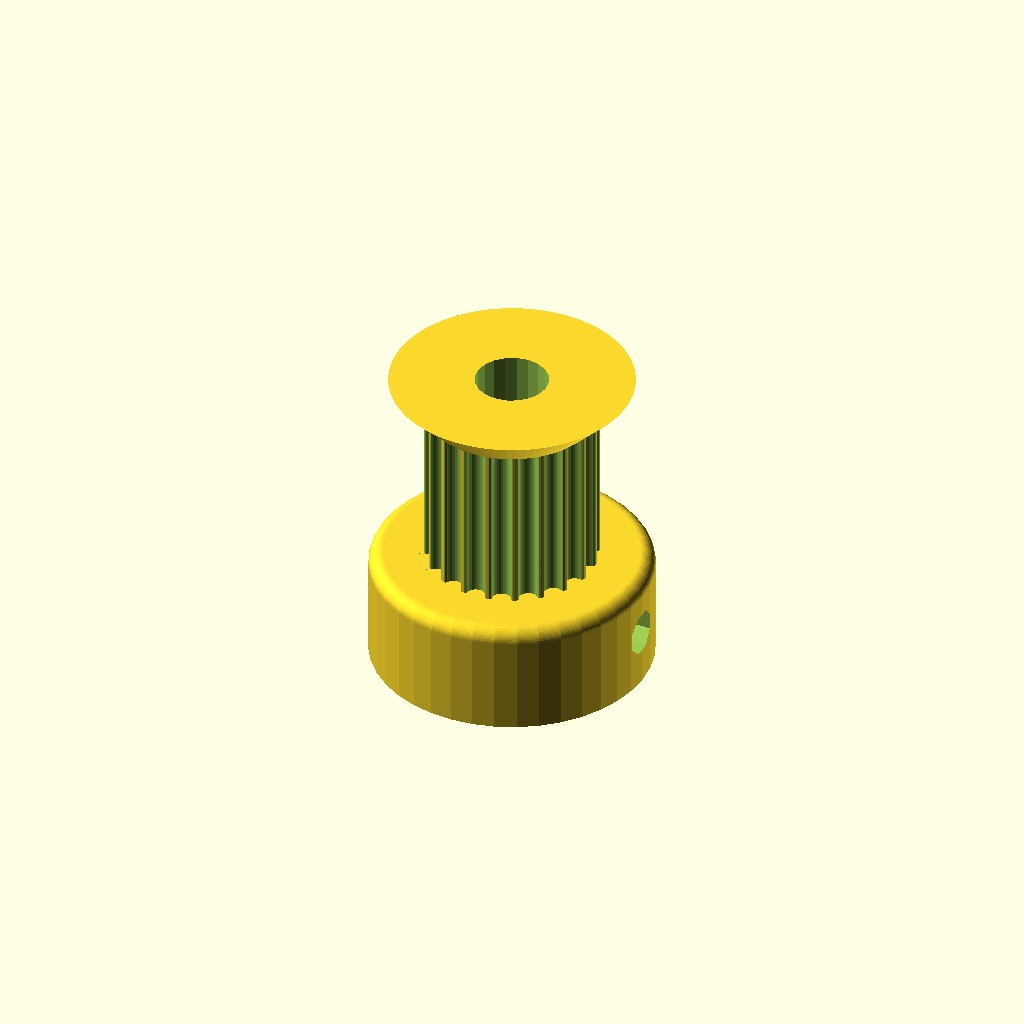
Cell 1: the model at its default parameters.
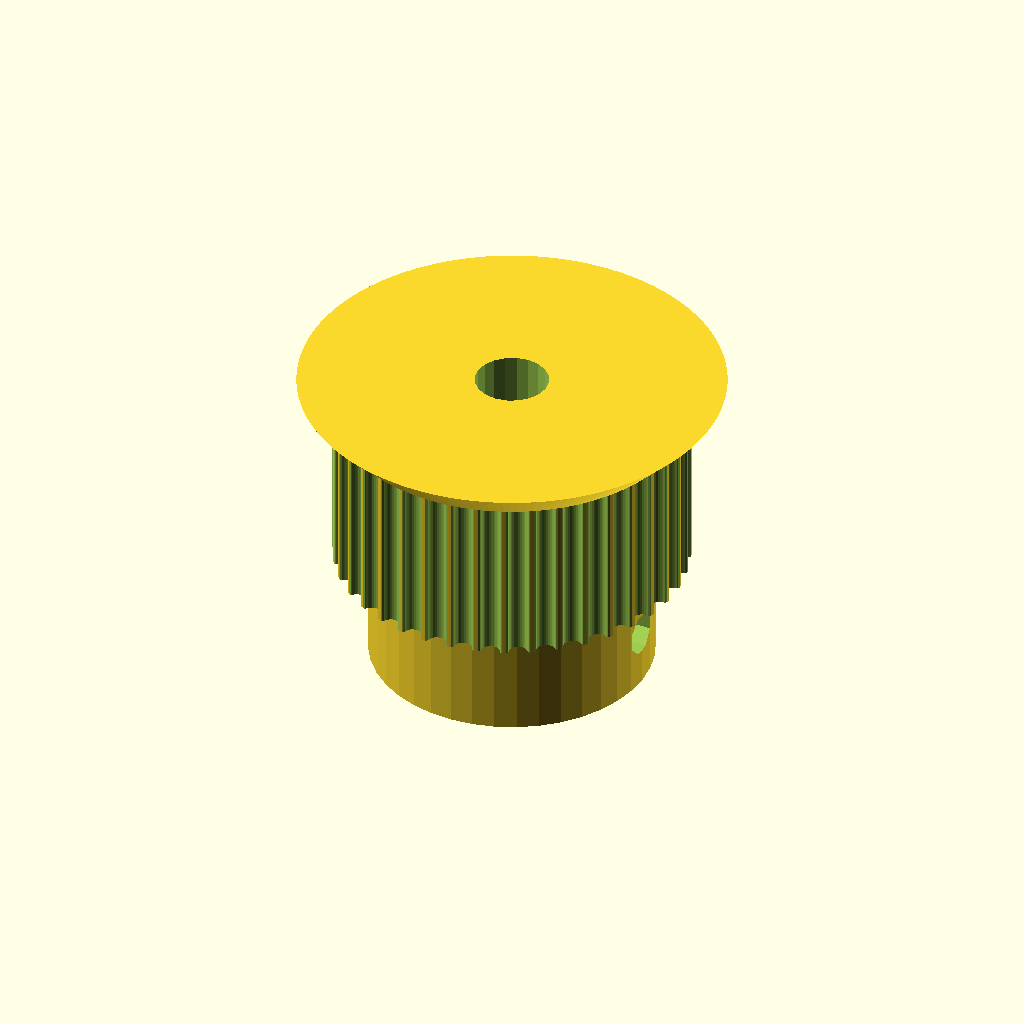
Cell 2 — teeth set to 40, the other parameters unchanged.
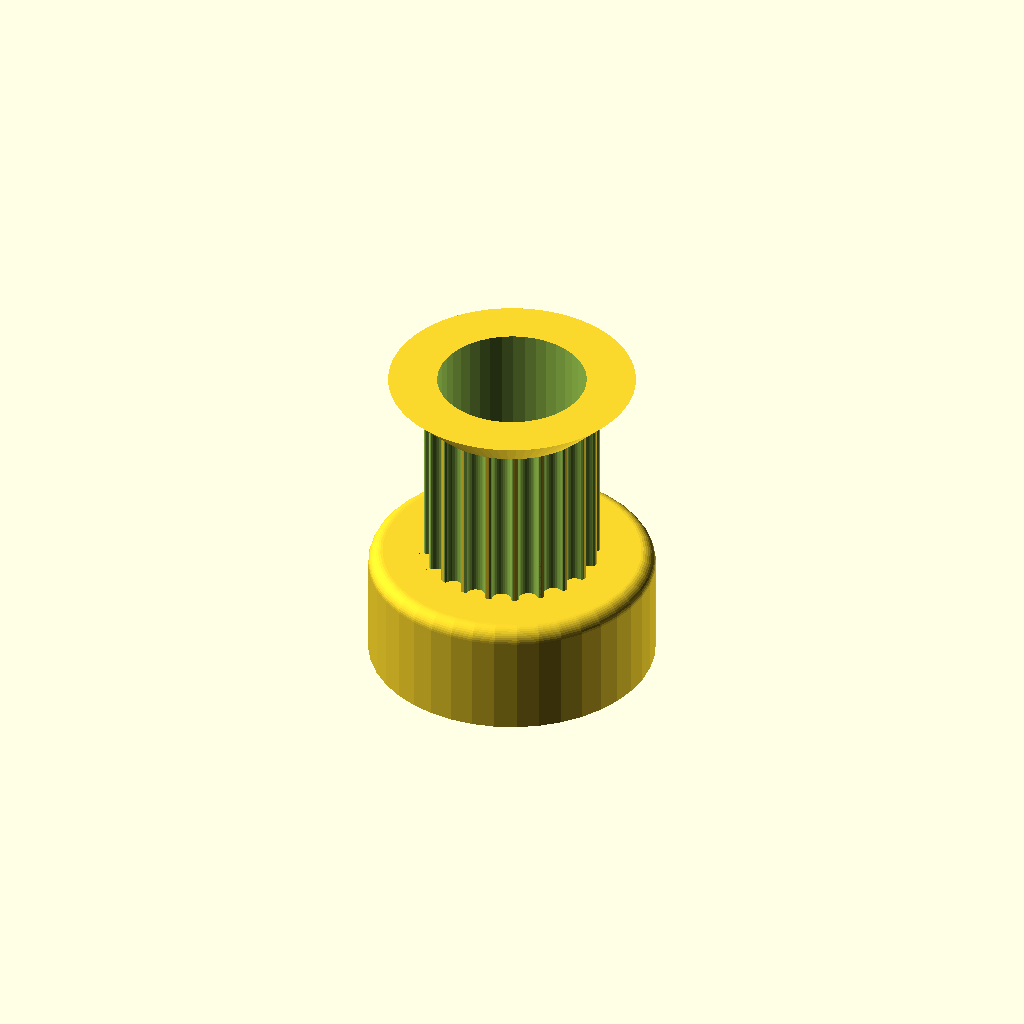
Cell 3 — motor_shaft set to 10.4, the other parameters unchanged.
All cells are drawn from one camera (rotation 55°, 0°, 25°, orthographic, colour scheme Cornfield), so only the parameter changes between them.
The OpenSCAD source (OpenSCAD/lib/pulley_gear/gear.scad):
// Parametric Pulley with multiple belt profiles
// by droftarts January 2012

// Based on pulleys by:
// http://www.thingiverse.com/thing:11256 by me!
// https://github.com/prusajr/PrusaMendel by Josef Prusa
// http://www.thingiverse.com/thing:3104 by GilesBathgate
// http://www.thingiverse.com/thing:2079 by nophead

// dxf tooth data from http://oem.cadregister.com/asp/PPOW_Entry.asp?company=915217&elementID=07807803/METRIC/URETH/WV0025/F
// pulley diameter checked and modelled from data at http://www.sdp-si.com/D265/HTML/D265T016.html

/**
 * @name Pulley
 * @category Printed
 * @using 1 x m3 nut, normal or nyloc
 * @using 1 x m3x10 set screw or 1 x m3x8 grub screw
 */


// tuneable constants

teeth = 20;			// Number of teeth, standard Mendel T5 belt = 8, gives Outside Diameter of 11.88mm
profile = 12;		// 1=MXL 2=40DP 3=XL 4=H 5=T2.5 6=T5 7=T10 8=AT5 9=HTD_3mm 10=HTD_5mm 11=HTD_8mm 12=GT2_2mm 13=GT2_3mm 14=GT2_5mm

motor_shaft = 5.2;//8.2;//5.2;	// NEMA17 motor shaft exact diameter = 5
m3_dia = 3.2;		// 3mm hole diameter
m3_nut_hex = 1;		// 1 for hex, 0 for square nut
m3_nut_flats = 6.4;	// normal M3 hex nut exact width = 5.5
m3_nut_depth = 2.8;	// normal M3 hex nut exact depth = 2.4, nyloc = 4

retainer = 1;		// Belt retainer above teeth, 0 = No, 1 = Yes
retainer_ht = 2.5;	// height of retainer flange over pulley, standard = 1.5
idler = 0;			// Belt retainer below teeth, 0 = No, 1 = Yes
idler_ht = 2.5;		// height of idler flange over pulley, standard = 1.5

pulley_t_ht = 12;	// length of toothed part of pulley, standard = 12
pulley_b_ht = 8;		// pulley base height, standard = 8. Set to same as idler_ht if you want an idler but no pulley.
pulley_b_dia = 20;	// pulley base diameter, standard = 20
no_of_nuts = 1;		// number of captive nuts required, standard = 1
nut_angle = 90;		// angle between nuts, standard = 90
nut_shaft_distance = 1.2;	// distance between inner face of nut and shaft, can be negative.


//	********************************
//	** Scaling tooth for good fit **
//	********************************
/*	To improve fit of belt to pulley, set the following constant. Decrease or increase by 0.1mm at a time. We are modelling the *BELT* tooth here, not the tooth on the pulley. Increasing the number will *decrease* the pulley tooth size. Increasing the tooth width will also scale proportionately the tooth depth, to maintain the shape of the tooth, and increase how far into the pulley the tooth is indented. Can be negative */

additional_tooth_width = 0.2; //mm

//	If you need more tooth depth than this provides, adjust the following constant. However, this will cause the shape of the tooth to change.

additional_tooth_depth = 0; //mm

// calculated constants

nut_elevation = pulley_b_ht/2;
m3_nut_points = 2*((m3_nut_flats/2)/cos(30)); // This is needed for the nut trap

// The following set the pulley diameter for a given number of teeth

MXL_pulley_dia = tooth_spacing (2.032,0.254);
40DP_pulley_dia = tooth_spacing (2.07264,0.1778);
XL_pulley_dia = tooth_spacing (5.08,0.254);
H_pulley_dia = tooth_spacing (9.525,0.381);
T2_5_pulley_dia = tooth_spaceing_curvefit (0.7467,0.796,1.026);
T5_pulley_dia = tooth_spaceing_curvefit (0.6523,1.591,1.064);
T10_pulley_dia = tooth_spacing (10,0.93);
AT5_pulley_dia = tooth_spaceing_curvefit (0.6523,1.591,1.064);
HTD_3mm_pulley_dia = tooth_spacing (3,0.381);
HTD_5mm_pulley_dia = tooth_spacing (5,0.5715);
HTD_8mm_pulley_dia = tooth_spacing (8,0.6858);
GT2_2mm_pulley_dia = tooth_spacing (2,0.254);
GT2_3mm_pulley_dia = tooth_spacing (3,0.381);
GT2_5mm_pulley_dia = tooth_spacing (5,0.5715);

// The following calls the pulley creation part, and passes the pulley diameter and tooth width to that module

if ( profile == 1 ) { pulley ( "MXL" , MXL_pulley_dia , 0.508 , 1.321 ); }
if ( profile == 2 ) { pulley ( "40 D.P." , 40DP_pulley_dia , 0.457 , 1.226 ); }
if ( profile == 3 ) { pulley ( "XL" , XL_pulley_dia , 1.27, 3.051 ); }
if ( profile == 4 ) { pulley ( "H" , H_pulley_dia ,1.905 , 5.359 ); }
if ( profile == 5 ) { pulley ( "T2.5" , T2_5_pulley_dia , 0.7 , 1.678 ); }
if ( profile == 6 ) { pulley ( "T5" , T5_pulley_dia , 1.19 , 3.264 ); }
if ( profile == 7 ) { pulley ( "T10" , T10_pulley_dia , 2.5 , 6.13 ); }
if ( profile == 8 ) { pulley ( "AT5" , AT5_pulley_dia , 1.19 , 4.268 ); }
if ( profile == 9 ) { pulley ( "HTD 3mm" , HTD_3mm_pulley_dia , 1.289 , 2.27 ); }
if ( profile == 10 ) { pulley ( "HTD 5mm" , HTD_5mm_pulley_dia , 2.199 , 3.781 ); }
if ( profile == 11 ) { pulley ( "HTD 8mm" , HTD_8mm_pulley_dia , 3.607 , 6.603 ); }
if ( profile == 12 ) { pulley ( "GT2 2mm" , GT2_2mm_pulley_dia , 0.764 , 1.494 ); }
if ( profile == 13 ) { pulley ( "GT2 3mm" , GT2_3mm_pulley_dia , 1.169 , 2.31 ); }
if ( profile == 14 ) { pulley ( "GT2 5mm" , GT2_5mm_pulley_dia , 1.969 , 3.952 ); }

// Functions

function tooth_spaceing_curvefit (b,c,d)
	= ((c * pow(teeth,d)) / (b + pow(teeth,d))) * teeth ;

function tooth_spacing(tooth_pitch,pitch_line_offset)
	= (2*((teeth*tooth_pitch)/(3.14159265*2)-pitch_line_offset)) ;

// Main Module

module pulley( belt_type , pulley_OD , tooth_depth , tooth_width )
	{
	echo (str("Belt type = ",belt_type,"; Number of teeth = ",teeth,"; Pulley Outside Diameter = ",pulley_OD,"mm "));
	tooth_distance_from_centre = sqrt( pow(pulley_OD/2,2) - pow((tooth_width+additional_tooth_width)/2,2));
	tooth_width_scale = (tooth_width + additional_tooth_width ) / tooth_width;
	tooth_depth_scale = ((tooth_depth + additional_tooth_depth ) / tooth_depth) ;


//	************************************************************************
//	*** uncomment the following line if pulley is wider than puller base ***
//	************************************************************************

//	translate ([0,0, pulley_b_ht + pulley_t_ht + retainer_ht ]) rotate ([0,180,0])

	difference()
	 {	 
		union()
		{
			//base
	
			if ( pulley_b_ht < 2 ) { echo ("CAN'T DRAW PULLEY BASE, HEIGHT LESS THAN 2!!!"); } else {
				rotate_extrude($fn=pulley_b_dia*2)
				{
						square([pulley_b_dia/2-1,pulley_b_ht]);
						square([pulley_b_dia/2,pulley_b_ht-1]);
						translate([pulley_b_dia/2-1,pulley_b_ht-1]) circle(1);
				}
			}
	
		difference()
			{
			//shaft - diameter is outside diameter of pulley
			
			translate([0,0,pulley_b_ht]) 
			rotate ([0,0,360/(teeth*4)]) 
			cylinder(r=pulley_OD/2,h=pulley_t_ht, $fn=teeth*4);
	
			//teeth - cut out of shaft
		
			for(i=[1:teeth]) 
			rotate([0,0,i*(360/teeth)])
			translate([0,-tooth_distance_from_centre,pulley_b_ht -1]) 
			scale ([ tooth_width_scale , tooth_depth_scale , 1 ]) 
			{
			if ( profile == 1 ) { MXL();}
			if ( profile == 2 ) { 40DP();}
			if ( profile == 3 ) { XL();}
			if ( profile == 4 ) { H();}
			if ( profile == 5 ) { T2_5();}
			if ( profile == 6 ) { T5();}
			if ( profile == 7 ) { T10();}
			if ( profile == 8 ) { AT5();}
			if ( profile == 9 ) { HTD_3mm();}
			if ( profile == 10 ) { HTD_5mm();}
			if ( profile == 11 ) { HTD_8mm();}
			if ( profile == 12 ) { GT2_2mm();}
			if ( profile == 13 ) { GT2_3mm();}
			if ( profile == 14 ) { GT2_5mm();}
			}

			}
			
		//belt retainer / idler
		if ( retainer > 0 ) {translate ([0,0, pulley_b_ht + pulley_t_ht ]) 
		rotate_extrude($fn=teeth*4)  
		polygon([[0,0],[pulley_OD/2,0],[pulley_OD/2 + retainer_ht , retainer_ht],[0 , retainer_ht],[0,0]]);}
		
		if ( idler > 0 ) {translate ([0,0, pulley_b_ht - idler_ht ]) 
		rotate_extrude($fn=teeth*4)  
		polygon([[0,0],[pulley_OD/2 + idler_ht,0],[pulley_OD/2 , idler_ht],[0 , idler_ht],[0,0]]);}
	
		}
	   
		//hole for motor shaft
		translate([0,0,-1])cylinder(r=motor_shaft/2,h=pulley_b_ht + pulley_t_ht + retainer_ht + 2,$fn=motor_shaft*4);
				
		//captive nut and grub screw holes
	
		if ( pulley_b_ht < m3_nut_flats ) { echo ("CAN'T DRAW CAPTIVE NUTS, HEIGHT LESS THAN NUT DIAMETER!!!"); } else {
		if ( (pulley_b_dia - motor_shaft)/2 < m3_nut_depth + 3 ) { echo ("CAN'T DRAW CAPTIVE NUTS, DIAMETER TOO SMALL FOR NUT DEPTH!!!"); } else {
	
			for(j=[1:no_of_nuts]) rotate([0,0,j*nut_angle])
			translate([0,0,nut_elevation])rotate([90,0,0])
	
			union()
			{
				//entrance
				translate([0,-pulley_b_ht/4-0.5,motor_shaft/2+m3_nut_depth/2+nut_shaft_distance]) cube([m3_nut_flats,pulley_b_ht/2+1,m3_nut_depth],center=true);
	
				//nut
				if ( m3_nut_hex > 0 )
					{
						// hex nut
						translate([0,0.25,motor_shaft/2+m3_nut_depth/2+nut_shaft_distance]) rotate([0,0,30]) cylinder(r=m3_nut_points/2,h=m3_nut_depth,center=true,$fn=6);
					} else {
						// square nut
						translate([0,0.25,motor_shaft/2+m3_nut_depth/2+nut_shaft_distance]) cube([m3_nut_flats,m3_nut_flats,m3_nut_depth],center=true);
					}
	
				//grub screw hole
				rotate([0,0,22.5])cylinder(r=m3_dia/2,h=pulley_b_dia/2+1,$fn=8);
			}
		}}
	 }
	   
	}


// Tooth profile modules

module MXL()
	{
	linear_extrude(height=pulley_t_ht+2) polygon([[-0.660421,-0.5],[-0.660421,0],[-0.621898,0.006033],[-0.587714,0.023037],[-0.560056,0.049424],[-0.541182,0.083609],[-0.417357,0.424392],[-0.398413,0.458752],[-0.370649,0.48514],[-0.336324,0.502074],[-0.297744,0.508035],[0.297744,0.508035],[0.336268,0.502074],[0.370452,0.48514],[0.39811,0.458752],[0.416983,0.424392],[0.540808,0.083609],[0.559752,0.049424],[0.587516,0.023037],[0.621841,0.006033],[0.660421,0],[0.660421,-0.5]]);
	}

module 40DP()
	{
	linear_extrude(height=pulley_t_ht+2) polygon([[-0.612775,-0.5],[-0.612775,0],[-0.574719,0.010187],[-0.546453,0.0381],[-0.355953,0.3683],[-0.327604,0.405408],[-0.291086,0.433388],[-0.248548,0.451049],[-0.202142,0.4572],[0.202494,0.4572],[0.248653,0.451049],[0.291042,0.433388],[0.327609,0.405408],[0.356306,0.3683],[0.546806,0.0381],[0.574499,0.010187],[0.612775,0],[0.612775,-0.5]]);
	}

module XL()
	{
	linear_extrude(height=pulley_t_ht+2) polygon([[-1.525411,-1],[-1.525411,0],[-1.41777,0.015495],[-1.320712,0.059664],[-1.239661,0.129034],[-1.180042,0.220133],[-0.793044,1.050219],[-0.733574,1.141021],[-0.652507,1.210425],[-0.555366,1.254759],[-0.447675,1.270353],[0.447675,1.270353],[0.555366,1.254759],[0.652507,1.210425],[0.733574,1.141021],[0.793044,1.050219],[1.180042,0.220133],[1.239711,0.129034],[1.320844,0.059664],[1.417919,0.015495],[1.525411,0],[1.525411,-1]]);
	}

module H()
	{
	linear_extrude(height=pulley_t_ht+2) polygon([[-2.6797,-1],[-2.6797,0],[-2.600907,0.006138],[-2.525342,0.024024],[-2.45412,0.052881],[-2.388351,0.091909],[-2.329145,0.140328],[-2.277614,0.197358],[-2.234875,0.262205],[-2.202032,0.334091],[-1.75224,1.57093],[-1.719538,1.642815],[-1.676883,1.707663],[-1.62542,1.764693],[-1.566256,1.813112],[-1.500512,1.85214],[-1.4293,1.880997],[-1.353742,1.898883],[-1.274949,1.905021],[1.275281,1.905021],[1.354056,1.898883],[1.429576,1.880997],[1.500731,1.85214],[1.566411,1.813112],[1.625508,1.764693],[1.676919,1.707663],[1.719531,1.642815],[1.752233,1.57093],[2.20273,0.334091],[2.235433,0.262205],[2.278045,0.197358],[2.329455,0.140328],[2.388553,0.091909],[2.454233,0.052881],[2.525384,0.024024],[2.600904,0.006138],[2.6797,0],[2.6797,-1]]);
	}

module T2_5()
	{
	linear_extrude(height=pulley_t_ht+2) polygon([[-0.839258,-0.5],[-0.839258,0],[-0.770246,0.021652],[-0.726369,0.079022],[-0.529167,0.620889],[-0.485025,0.67826],[-0.416278,0.699911],[0.416278,0.699911],[0.484849,0.67826],[0.528814,0.620889],[0.726369,0.079022],[0.770114,0.021652],[0.839258,0],[0.839258,-0.5]]);
	}

module T5()
	{
	linear_extrude(height=pulley_t_ht+2) polygon([[-1.632126,-0.5],[-1.632126,0],[-1.568549,0.004939],[-1.507539,0.019367],[-1.450023,0.042686],[-1.396912,0.074224],[-1.349125,0.113379],[-1.307581,0.159508],[-1.273186,0.211991],[-1.246868,0.270192],[-1.009802,0.920362],[-0.983414,0.978433],[-0.949018,1.030788],[-0.907524,1.076798],[-0.859829,1.115847],[-0.80682,1.147314],[-0.749402,1.170562],[-0.688471,1.184956],[-0.624921,1.189895],[0.624971,1.189895],[0.688622,1.184956],[0.749607,1.170562],[0.807043,1.147314],[0.860055,1.115847],[0.907754,1.076798],[0.949269,1.030788],[0.9837,0.978433],[1.010193,0.920362],[1.246907,0.270192],[1.273295,0.211991],[1.307726,0.159508],[1.349276,0.113379],[1.397039,0.074224],[1.450111,0.042686],[1.507589,0.019367],[1.568563,0.004939],[1.632126,0],[1.632126,-0.5]]);
	}

module T10()
	{
	linear_extrude(height=pulley_t_ht+2) polygon([[-3.06511,-1],[-3.06511,0],[-2.971998,0.007239],[-2.882718,0.028344],[-2.79859,0.062396],[-2.720931,0.108479],[-2.651061,0.165675],[-2.590298,0.233065],[-2.539962,0.309732],[-2.501371,0.394759],[-1.879071,2.105025],[-1.840363,2.190052],[-1.789939,2.266719],[-1.729114,2.334109],[-1.659202,2.391304],[-1.581518,2.437387],[-1.497376,2.47144],[-1.408092,2.492545],[-1.314979,2.499784],[1.314979,2.499784],[1.408091,2.492545],[1.497371,2.47144],[1.581499,2.437387],[1.659158,2.391304],[1.729028,2.334109],[1.789791,2.266719],[1.840127,2.190052],[1.878718,2.105025],[2.501018,0.394759],[2.539726,0.309732],[2.59015,0.233065],[2.650975,0.165675],[2.720887,0.108479],[2.798571,0.062396],[2.882713,0.028344],[2.971997,0.007239],[3.06511,0],[3.06511,-1]]);
	}

module AT5()
	{
	linear_extrude(height=pulley_t_ht+2) polygon([[-2.134129,-0.75],[-2.134129,0],[-2.058023,0.005488],[-1.984595,0.021547],[-1.914806,0.047569],[-1.849614,0.082947],[-1.789978,0.127073],[-1.736857,0.179338],[-1.691211,0.239136],[-1.653999,0.305859],[-1.349199,0.959203],[-1.286933,1.054635],[-1.201914,1.127346],[-1.099961,1.173664],[-0.986896,1.18992],[0.986543,1.18992],[1.099614,1.173664],[1.201605,1.127346],[1.286729,1.054635],[1.349199,0.959203],[1.653646,0.305859],[1.690859,0.239136],[1.73651,0.179338],[1.789644,0.127073],[1.849305,0.082947],[1.914539,0.047569],[1.984392,0.021547],[2.057906,0.005488],[2.134129,0],[2.134129,-0.75]]);
	}

module HTD_3mm()
	{
	linear_extrude(height=pulley_t_ht+2) polygon([[-1.135062,-0.5],[-1.135062,0],[-1.048323,0.015484],[-0.974284,0.058517],[-0.919162,0.123974],[-0.889176,0.206728],[-0.81721,0.579614],[-0.800806,0.653232],[-0.778384,0.72416],[-0.750244,0.792137],[-0.716685,0.856903],[-0.678005,0.918199],[-0.634505,0.975764],[-0.586483,1.029338],[-0.534238,1.078662],[-0.47807,1.123476],[-0.418278,1.16352],[-0.355162,1.198533],[-0.289019,1.228257],[-0.22015,1.25243],[-0.148854,1.270793],[-0.07543,1.283087],[-0.000176,1.28905],[0.075081,1.283145],[0.148515,1.270895],[0.219827,1.252561],[0.288716,1.228406],[0.354879,1.19869],[0.418018,1.163675],[0.477831,1.123623],[0.534017,1.078795],[0.586276,1.029452],[0.634307,0.975857],[0.677809,0.91827],[0.716481,0.856953],[0.750022,0.792167],[0.778133,0.724174],[0.800511,0.653236],[0.816857,0.579614],[0.888471,0.206728],[0.919014,0.123974],[0.974328,0.058517],[1.048362,0.015484],[1.135062,0],[1.135062,-0.5]]);
	}

module HTD_5mm()
	{
	linear_extrude(height=pulley_t_ht+2) polygon([[-1.89036,-0.75],[-1.89036,0],[-1.741168,0.02669],[-1.61387,0.100806],[-1.518984,0.21342],[-1.467026,0.3556],[-1.427162,0.960967],[-1.398568,1.089602],[-1.359437,1.213531],[-1.310296,1.332296],[-1.251672,1.445441],[-1.184092,1.552509],[-1.108081,1.653042],[-1.024167,1.746585],[-0.932877,1.832681],[-0.834736,1.910872],[-0.730271,1.980701],[-0.62001,2.041713],[-0.504478,2.09345],[-0.384202,2.135455],[-0.259708,2.167271],[-0.131524,2.188443],[-0.000176,2.198511],[0.131296,2.188504],[0.259588,2.167387],[0.384174,2.135616],[0.504527,2.093648],[0.620123,2.04194],[0.730433,1.980949],[0.834934,1.911132],[0.933097,1.832945],[1.024398,1.746846],[1.108311,1.653291],[1.184308,1.552736],[1.251865,1.445639],[1.310455,1.332457],[1.359552,1.213647],[1.39863,1.089664],[1.427162,0.960967],[1.467026,0.3556],[1.518984,0.21342],[1.61387,0.100806],[1.741168,0.02669],[1.89036,0],[1.89036,-0.75]]);
	}

module HTD_8mm()
	{
	linear_extrude(height=pulley_t_ht+2) polygon([[-3.301471,-1],[-3.301471,0],[-3.16611,0.012093],[-3.038062,0.047068],[-2.919646,0.10297],[-2.813182,0.177844],[-2.720989,0.269734],[-2.645387,0.376684],[-2.588694,0.496739],[-2.553229,0.627944],[-2.460801,1.470025],[-2.411413,1.691917],[-2.343887,1.905691],[-2.259126,2.110563],[-2.158035,2.30575],[-2.041518,2.490467],[-1.910478,2.66393],[-1.76582,2.825356],[-1.608446,2.973961],[-1.439261,3.10896],[-1.259169,3.22957],[-1.069074,3.335006],[-0.869878,3.424485],[-0.662487,3.497224],[-0.447804,3.552437],[-0.226732,3.589341],[-0.000176,3.607153],[0.226511,3.589461],[0.447712,3.552654],[0.66252,3.497516],[0.870027,3.424833],[1.069329,3.33539],[1.259517,3.229973],[1.439687,3.109367],[1.608931,2.974358],[1.766344,2.825731],[1.911018,2.664271],[2.042047,2.490765],[2.158526,2.305998],[2.259547,2.110755],[2.344204,1.905821],[2.411591,1.691983],[2.460801,1.470025],[2.553229,0.627944],[2.588592,0.496739],[2.645238,0.376684],[2.720834,0.269734],[2.81305,0.177844],[2.919553,0.10297],[3.038012,0.047068],[3.166095,0.012093],[3.301471,0],[3.301471,-1]]);
	}

module GT2_2mm()
	{
	linear_extrude(height=pulley_t_ht+2) polygon([[0.747183,-0.5],[0.747183,0],[0.647876,0.037218],[0.598311,0.130528],[0.578556,0.238423],[0.547158,0.343077],[0.504649,0.443762],[0.451556,0.53975],[0.358229,0.636924],[0.2484,0.707276],[0.127259,0.750044],[0,0.76447],[-0.127259,0.750044],[-0.2484,0.707276],[-0.358229,0.636924],[-0.451556,0.53975],[-0.504797,0.443762],[-0.547291,0.343077],[-0.578605,0.238423],[-0.598311,0.130528],[-0.648009,0.037218],[-0.747183,0],[-0.747183,-0.5]]);
	}

module GT2_3mm()
	{
	linear_extrude(height=pulley_t_ht+2) polygon([[-1.155171,-0.5],[-1.155171,0],[-1.065317,0.016448],[-0.989057,0.062001],[-0.93297,0.130969],[-0.90364,0.217664],[-0.863705,0.408181],[-0.800056,0.591388],[-0.713587,0.765004],[-0.60519,0.926747],[-0.469751,1.032548],[-0.320719,1.108119],[-0.162625,1.153462],[0,1.168577],[0.162625,1.153462],[0.320719,1.108119],[0.469751,1.032548],[0.60519,0.926747],[0.713587,0.765004],[0.800056,0.591388],[0.863705,0.408181],[0.90364,0.217664],[0.932921,0.130969],[0.988924,0.062001],[1.065168,0.016448],[1.155171,0],[1.155171,-0.5]]);
	}

module GT2_5mm()
	{
	linear_extrude(height=pulley_t_ht+2) polygon([[-1.975908,-0.75],[-1.975908,0],[-1.797959,0.03212],[-1.646634,0.121224],[-1.534534,0.256431],[-1.474258,0.426861],[-1.446911,0.570808],[-1.411774,0.712722],[-1.368964,0.852287],[-1.318597,0.989189],[-1.260788,1.123115],[-1.195654,1.25375],[-1.12331,1.380781],[-1.043869,1.503892],[-0.935264,1.612278],[-0.817959,1.706414],[-0.693181,1.786237],[-0.562151,1.851687],[-0.426095,1.9027],[-0.286235,1.939214],[-0.143795,1.961168],[0,1.9685],[0.143796,1.961168],[0.286235,1.939214],[0.426095,1.9027],[0.562151,1.851687],[0.693181,1.786237],[0.817959,1.706414],[0.935263,1.612278],[1.043869,1.503892],[1.123207,1.380781],[1.195509,1.25375],[1.26065,1.123115],[1.318507,0.989189],[1.368956,0.852287],[1.411872,0.712722],[1.447132,0.570808],[1.474611,0.426861],[1.534583,0.256431],[1.646678,0.121223],[1.798064,0.03212],[1.975908,0],[1.975908,-0.75]]);
	}
Customizer parameters (derived from the source; name, type, default, range or options):
teeth: number, default 20
profile: number, default 12
motor_shaft: number, default 5.2
m3_dia: number, default 3.2
m3_nut_hex: number, default 1
m3_nut_flats: number, default 6.4
m3_nut_depth: number, default 2.8
retainer: number, default 1
retainer_ht: number, default 2.5
idler: number, default 0
idler_ht: number, default 2.5
pulley_t_ht: number, default 12
pulley_b_ht: number, default 8
pulley_b_dia: number, default 20
no_of_nuts: number, default 1
nut_angle: number, default 90
nut_shaft_distance: number, default 1.2
additional_tooth_width: number, default 0.2
additional_tooth_depth: number, default 0
